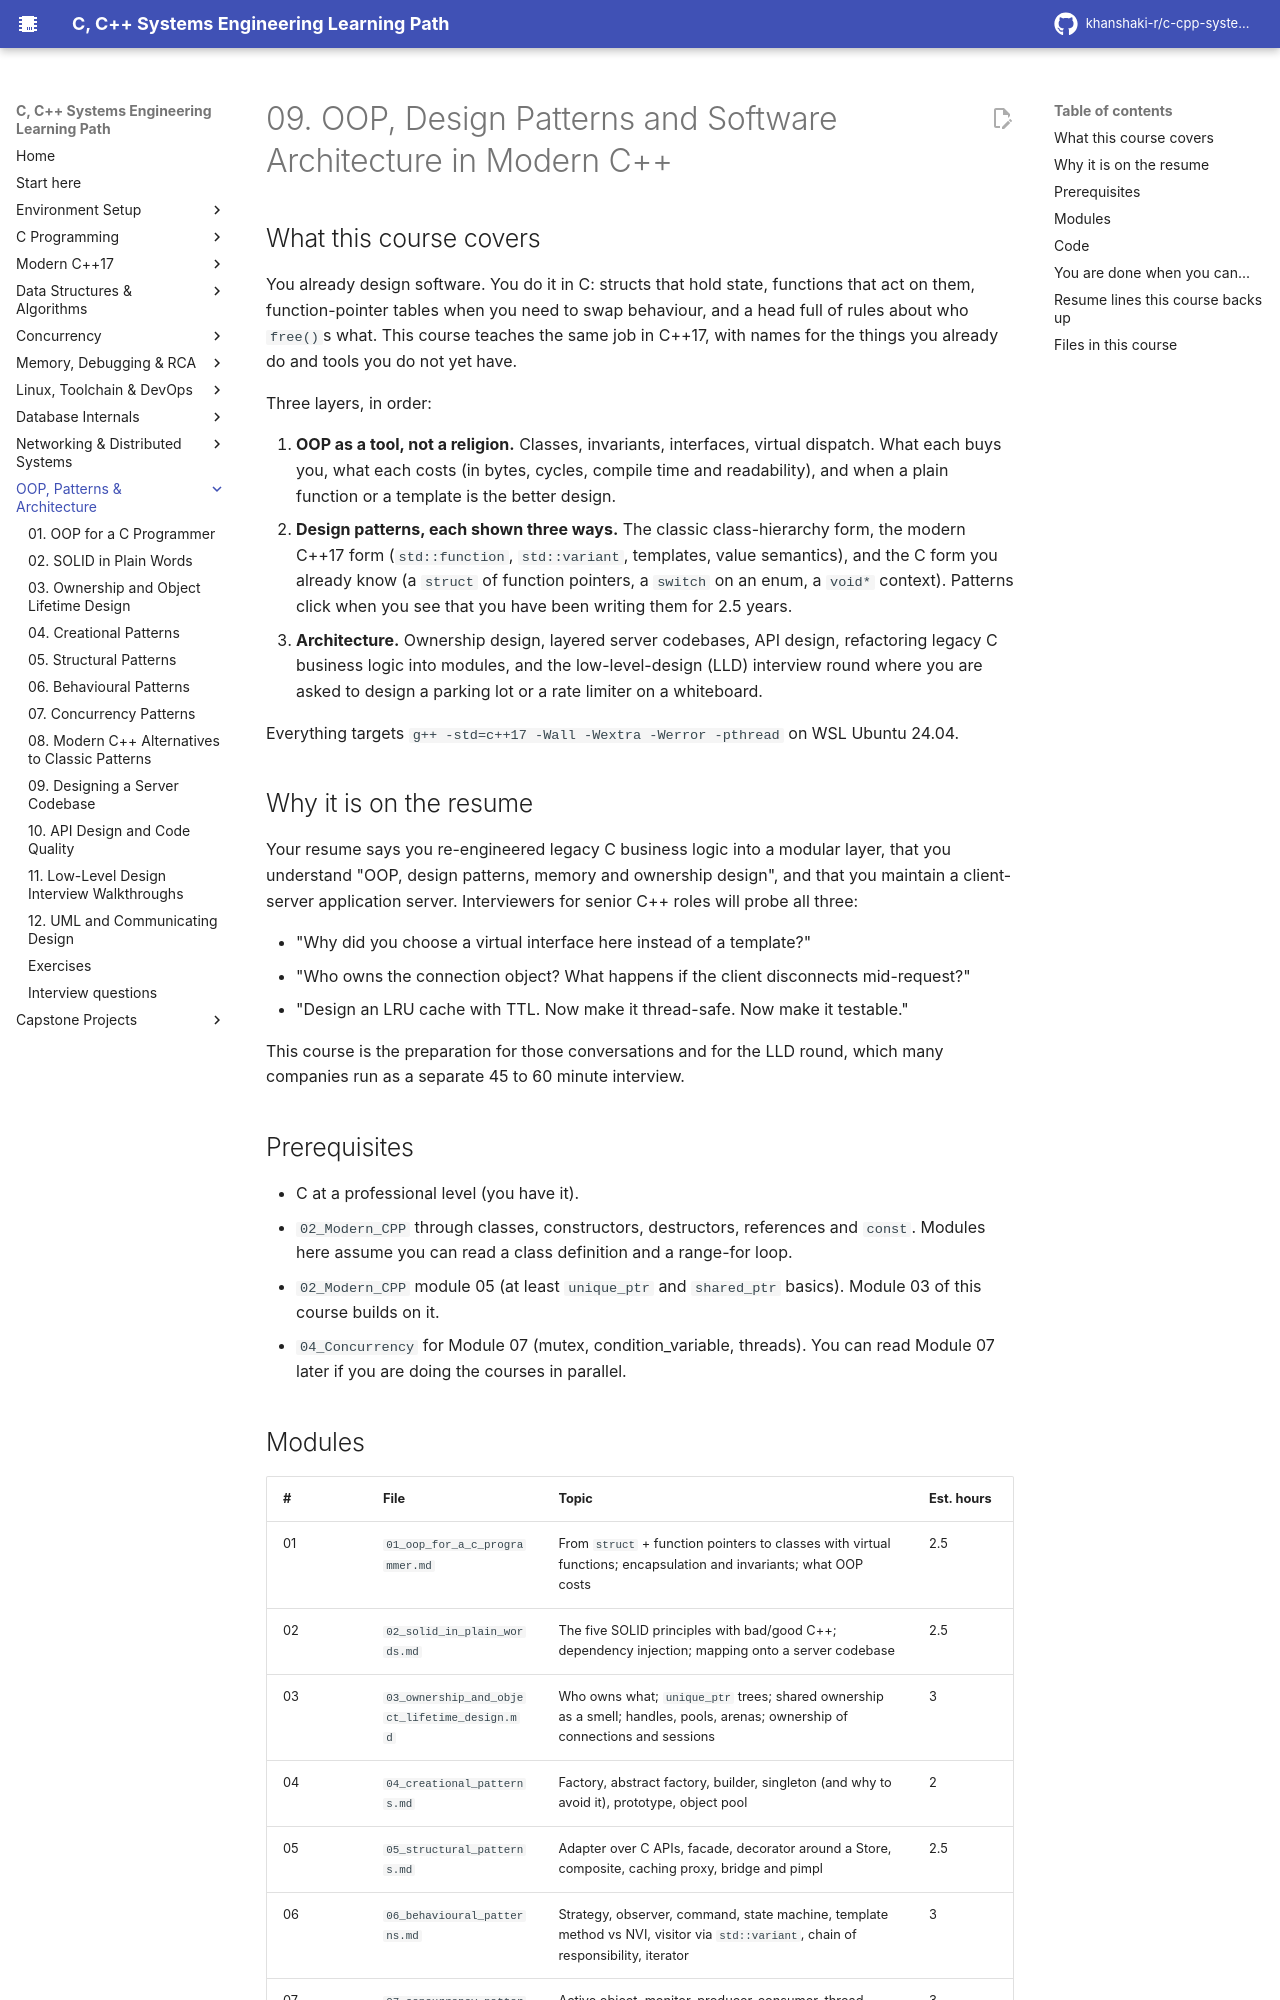

repository: khanshaki-r/c-cpp-systems-learning-path · page: 09_OOP_Design_Patterns_Architecture/index.html · generator: mkdocs

# 09. OOP, Design Patterns and Software Architecture in Modern C++

## What this course covers

You already design software. You do it in C: structs that hold state, functions that act on
them, function-pointer tables when you need to swap behaviour, and a head full of rules about
who `free()`s what. This course teaches the same job in C++17, with names for the things you
already do and tools you do not yet have.

Three layers, in order:

1. **OOP as a tool, not a religion.** Classes, invariants, interfaces, virtual dispatch. What
   each buys you, what each costs (in bytes, cycles, compile time and readability), and when a
   plain function or a template is the better design.
2. **Design patterns, each shown three ways.** The classic class-hierarchy form, the modern
   C++17 form (`std::function`, `std::variant`, templates, value semantics), and the C form you
   already know (a `struct` of function pointers, a `switch` on an enum, a `void*` context).
   Patterns click when you see that you have been writing them for 2.5 years.
3. **Architecture.** Ownership design, layered server codebases, API design, refactoring
   legacy C business logic into modules, and the low-level-design (LLD) interview round where
   you are asked to design a parking lot or a rate limiter on a whiteboard.

Everything targets `g++ -std=c++17 -Wall -Wextra -Werror -pthread` on WSL Ubuntu 24.04.

## Why it is on the resume

Your resume says you re-engineered legacy C business logic into a modular layer, that you
understand "OOP, design patterns, memory and ownership design", and that you maintain a
client-server application server. Interviewers for senior C++ roles will probe all three:

- "Why did you choose a virtual interface here instead of a template?"
- "Who owns the connection object? What happens if the client disconnects mid-request?"
- "Design an LRU cache with TTL. Now make it thread-safe. Now make it testable."

This course is the preparation for those conversations and for the LLD round, which many
companies run as a separate 45 to 60 minute interview.

## Prerequisites

- C at a professional level (you have it).
- `02_Modern_CPP` through classes, constructors, destructors, references and
  `const`. Modules here assume you can read a class definition and a range-for loop.
- `02_Modern_CPP` module 05 (at least `unique_ptr` and `shared_ptr` basics). Module 03
  of this course builds on it.
- `04_Concurrency` for Module 07 (mutex, condition_variable, threads). You can read Module 07
  later if you are doing the courses in parallel.
